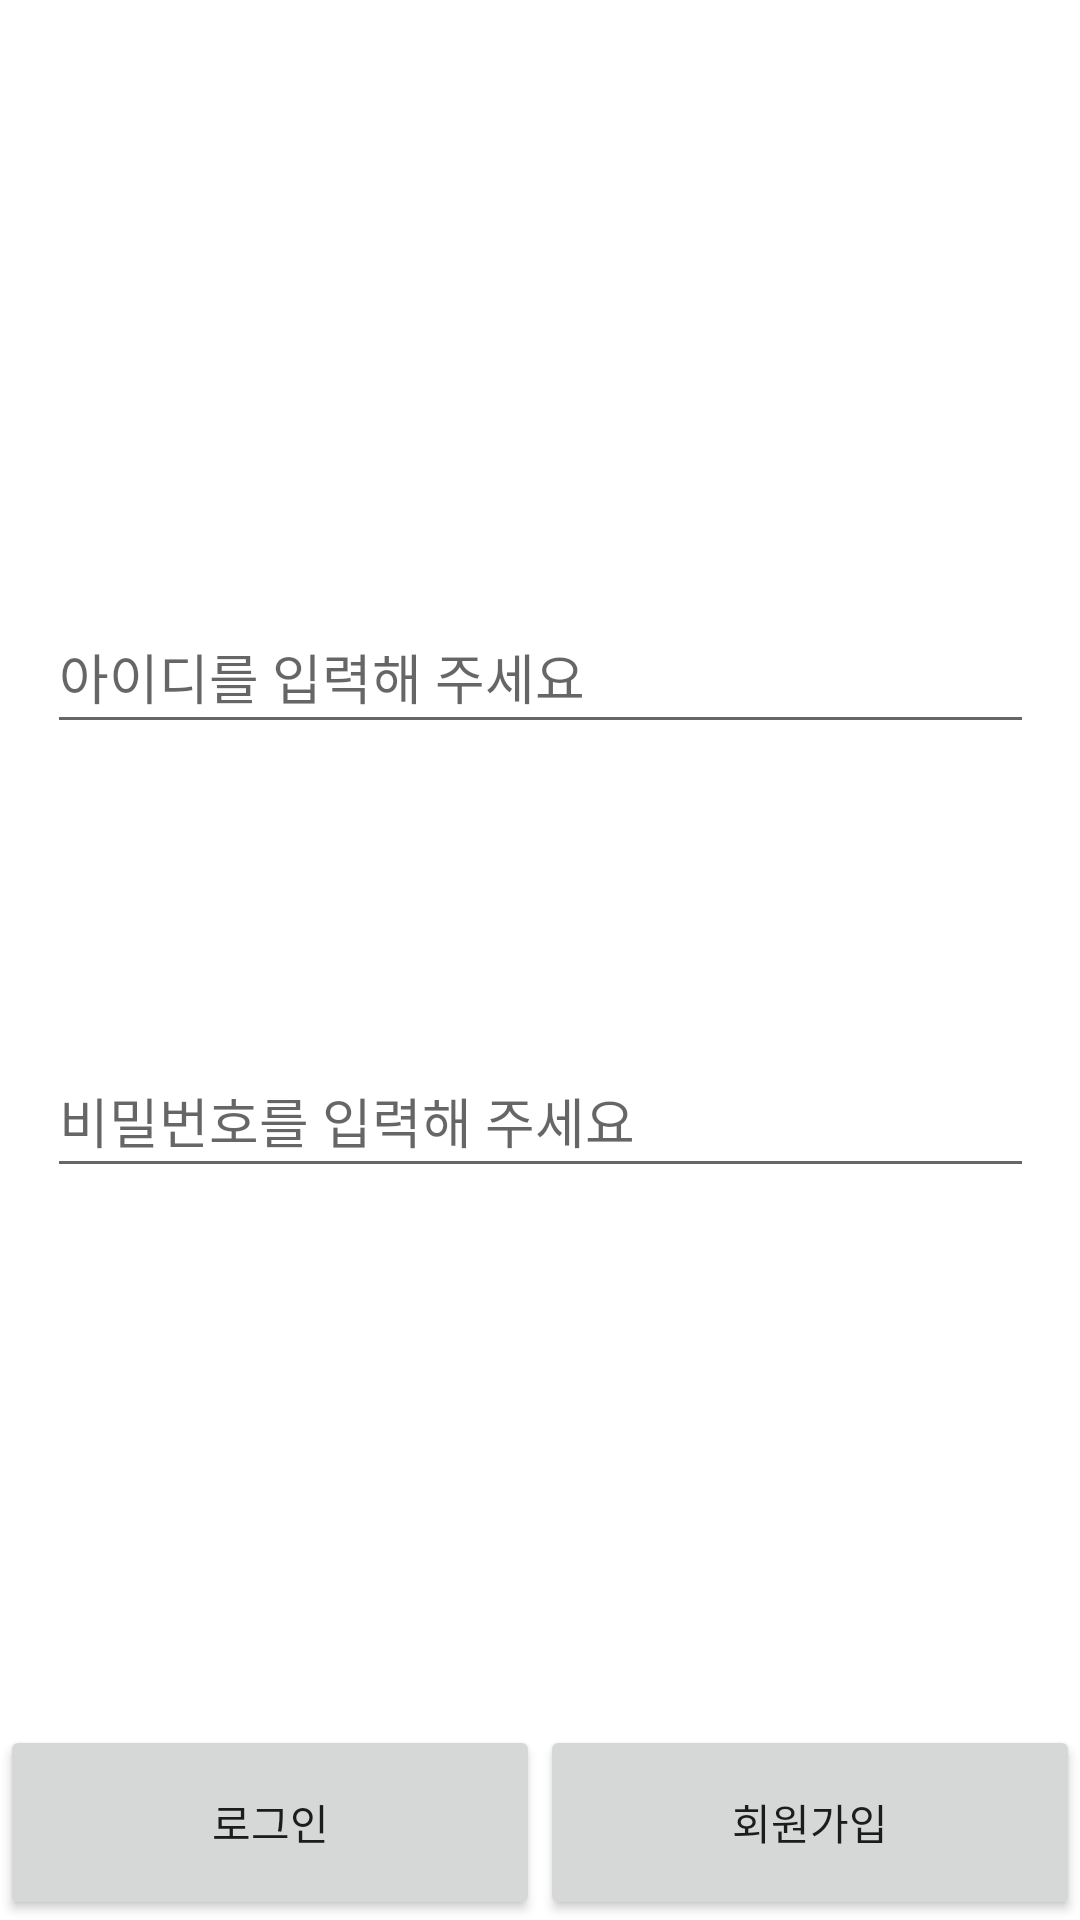

Write the Android layout XML for this screen, with the resource values it uses.
<!-- AndroidManifest.xml: application theme Theme.FirebaseRegister2 -->
<!-- res/layout/activity_login.xml -->
<?xml version="1.0" encoding="utf-8"?>
<androidx.constraintlayout.widget.ConstraintLayout xmlns:android="http://schemas.android.com/apk/res/android"
    xmlns:app="http://schemas.android.com/apk/res-auto"
    xmlns:tools="http://schemas.android.com/tools"
    android:layout_width="match_parent"
    android:layout_height="match_parent"
    tools:context=".LoginActivity">

    <Button
        android:id="@+id/btn_register"
        android:layout_width="0dp"
        android:layout_height="65dp"
        android:text="회원가입"
        app:layout_constraintBottom_toBottomOf="parent"
        app:layout_constraintEnd_toEndOf="parent"
        app:layout_constraintHorizontal_bias="0.884"
        app:layout_constraintStart_toEndOf="@+id/btn_login"
        tools:text="회원가입" />


    <EditText
        android:id="@+id/et_email"
        android:layout_width="329dp"
        android:layout_height="48dp"
        android:layout_marginStart="100dp"
        android:layout_marginTop="200dp"
        android:layout_marginEnd="100dp"
        android:ems="10"
        android:hint="아이디를 입력해 주세요"
        android:inputType="textEmailAddress"
        app:layout_constraintEnd_toEndOf="parent"
        app:layout_constraintStart_toStartOf="parent"
        app:layout_constraintTop_toTopOf="parent" />
    <EditText
        android:id="@+id/et_pwd"
        android:layout_width="329dp"
        android:layout_height="48dp"
        android:layout_marginStart="100dp"
        android:layout_marginTop="100dp"
        android:layout_marginEnd="100dp"
        android:ems="10"
        android:hint="비밀번호를 입력해 주세요"
        android:inputType="textPassword"
        app:layout_constraintEnd_toEndOf="parent"
        app:layout_constraintStart_toStartOf="parent"
        app:layout_constraintTop_toBottomOf="@+id/et_email" />



    <Button
        android:id="@+id/btn_login"
        android:layout_width="0dp"
        android:layout_height="65dp"
        android:text="로그인"
        app:layout_constraintBottom_toBottomOf="parent"
        app:layout_constraintEnd_toStartOf="@+id/btn_register"
        app:layout_constraintStart_toStartOf="parent"
        tools:text="로그인" />
</androidx.constraintlayout.widget.ConstraintLayout>
<!-- resources referenced by this layout -->
<resources>
  <style name="Theme.FirebaseRegister2" parent="Theme.MaterialComponents.DayNight.DarkActionBar">
          
          <item name="colorPrimary">@color/purple_200</item>
          <item name="colorPrimaryVariant">@color/purple_700</item>
          <item name="colorOnPrimary">@color/black</item>
          
          <item name="colorSecondary">@color/teal_200</item>
          <item name="colorSecondaryVariant">@color/teal_200</item>
          <item name="colorOnSecondary">@color/black</item>
          
          <item name="android:statusBarColor">?attr/colorPrimaryVariant</item>
          
      </style>
  <!-- not gathered from this repository: default colours our renderer supplied (Android Studio template values) -->
  <color name="purple_200">#FFBB86FC</color>
  <color name="purple_700">#FF3700B3</color>
  <color name="teal_200">#FF03DAC5</color>
  <color name="black">#FF000000</color>
</resources>
